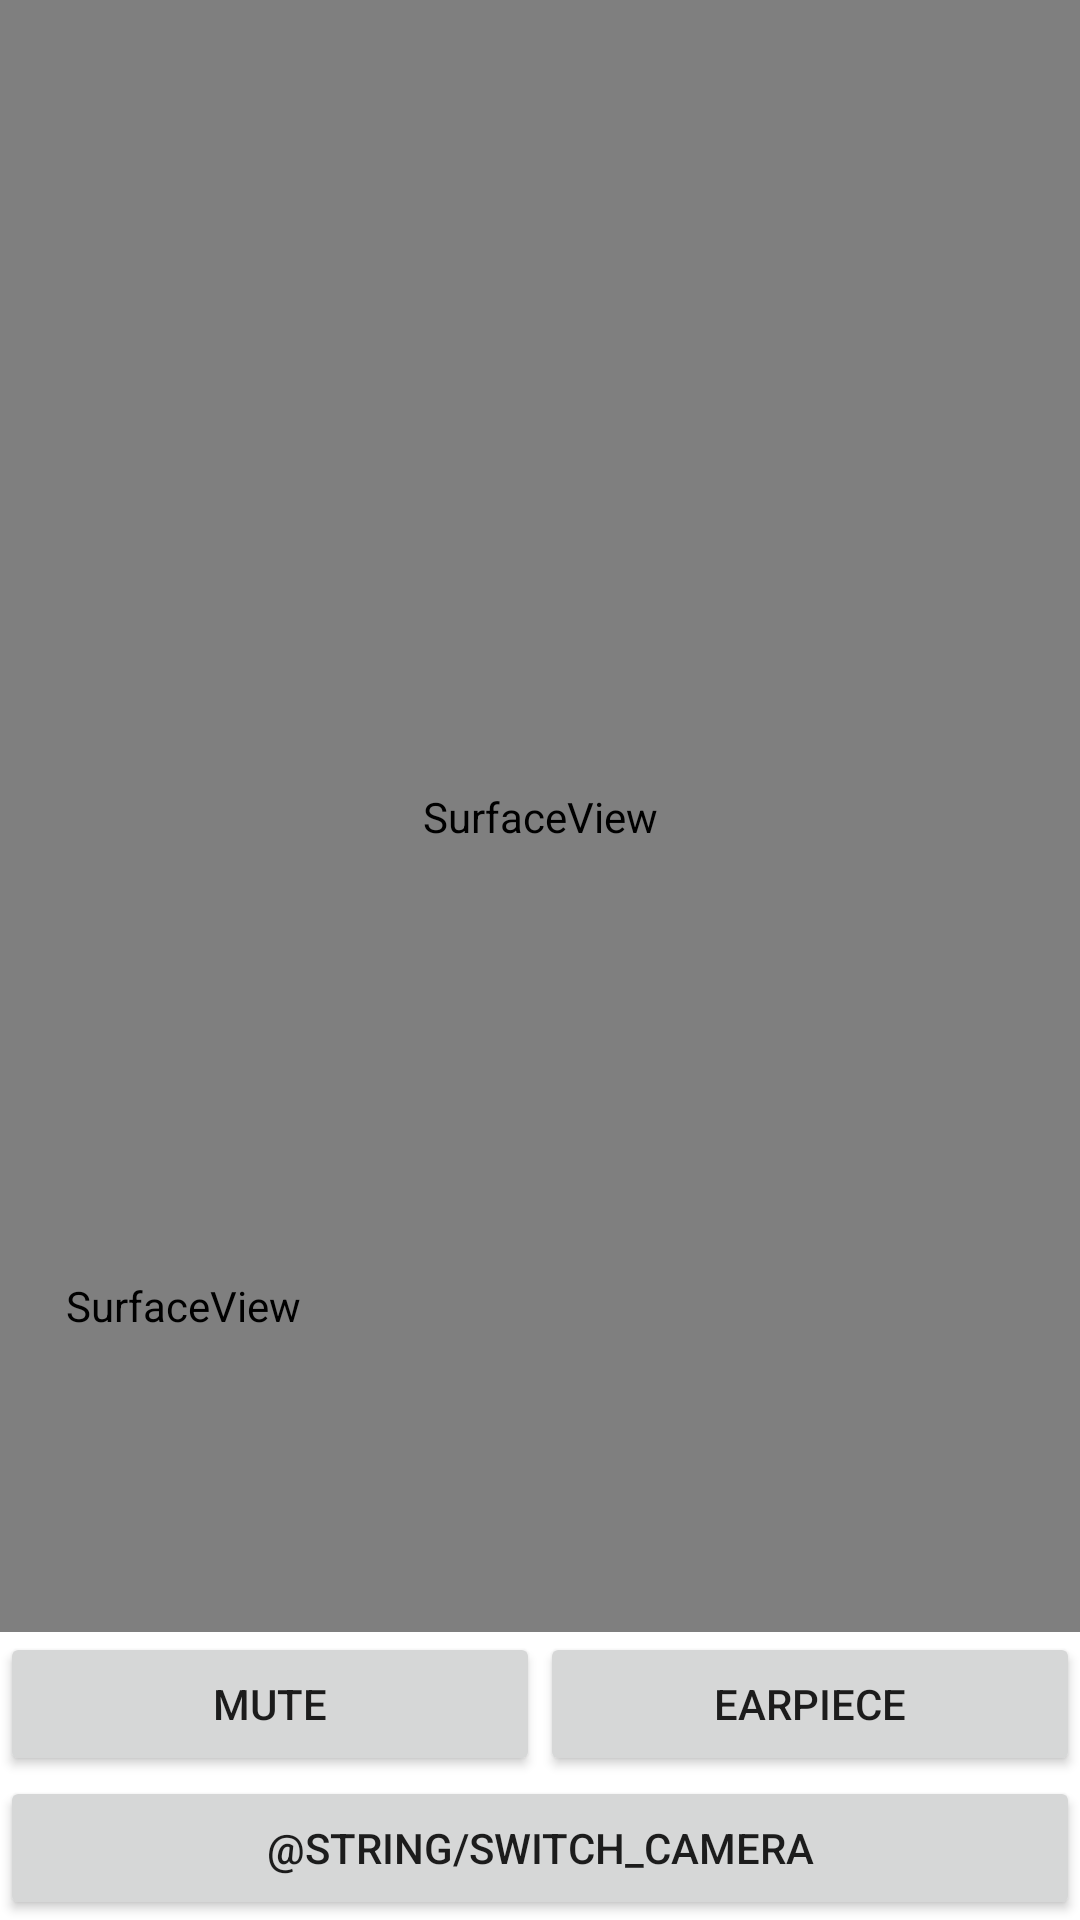

The Android layout XML behind this screen, and the referenced resources:
<!-- AndroidManifest.xml: application theme Theme.P2PVoice -->
<!-- res/layout/activity_test_connection_connect.xml -->
<?xml version="1.0" encoding="utf-8"?>
<RelativeLayout xmlns:android="http://schemas.android.com/apk/res/android"
    xmlns:app="http://schemas.android.com/apk/res-auto"
    xmlns:tools="http://schemas.android.com/tools"
    android:id="@+id/main"
    android:layout_width="match_parent"
    android:layout_height="match_parent"
    tools:context=".TestConnectionConnect">

    <androidx.constraintlayout.widget.ConstraintLayout
        android:layout_width="match_parent"
        android:layout_height="match_parent"
        android:layout_above="@+id/button_container"
        android:layout_marginBottom="0dp"
        android:background="@color/black">

        <SurfaceView
            android:id="@+id/preview_remote"
            android:layout_width="match_parent"
            android:layout_height="0dp"
            android:keepScreenOn="true"
            app:layout_constraintBottom_toBottomOf="parent"
            app:layout_constraintDimensionRatio="9:16"
            app:layout_constraintTop_toTopOf="parent" />

        <SurfaceView
            android:id="@+id/preview_local"
            android:layout_width="0dp"
            android:layout_height="0dp"
            android:keepScreenOn="true"
            app:layout_constraintBottom_toBottomOf="parent"
            app:layout_constraintDimensionRatio="9:16"
            app:layout_constraintHeight_percent="0.4"
            app:layout_constraintStart_toStartOf="parent" />
    </androidx.constraintlayout.widget.ConstraintLayout>

    <GridLayout
        android:id="@+id/button_container"
        android:layout_width="match_parent"
        android:layout_height="wrap_content"
        android:layout_alignParentBottom="true"
        android:layout_centerHorizontal="true"
        android:alignmentMode="alignBounds"
        android:columnCount="2"
        android:orientation="horizontal"
        android:rowCount="2">

        <Button
            android:id="@+id/button_mute"
            android:layout_width="0dp"
            android:layout_height="wrap_content"
            android:layout_rowWeight="1"
            android:layout_columnWeight="1"
            android:text="@string/mute"
            android:textAlignment="center" />

        <Button
            android:id="@+id/button_audio_output"
            android:layout_width="0dp"
            android:layout_height="wrap_content"
            android:layout_rowWeight="1"
            android:layout_columnWeight="1"
            android:text="@string/audio_output_earpiece"
            android:textAlignment="center" />

        <Button
            android:id="@+id/button_camera_switch"
            android:layout_width="0dp"
            android:layout_height="wrap_content"
            android:layout_rowWeight="1"
            android:layout_columnSpan="2"
            android:layout_columnWeight="1"
            android:text="@string/switch_camera"
            android:textAlignment="center" />
    </GridLayout>

</RelativeLayout>
<!-- resources referenced by this layout -->
<resources>
  <string name="audio_output_earpiece">Earpiece</string>
  <string name="mute">Mute</string>
  <style name="Theme.P2PVoice" parent="Theme.MaterialComponents.DayNight.DarkActionBar">
          
          <item name="colorPrimary">@color/purple_500</item>
          <item name="colorPrimaryVariant">@color/purple_700</item>
          <item name="colorOnPrimary">@color/white</item>
          
          <item name="colorSecondary">@color/teal_200</item>
          <item name="colorSecondaryVariant">@color/teal_700</item>
          <item name="colorOnSecondary">@color/black</item>
          
          <item name="android:statusBarColor">?attr/colorPrimaryVariant</item>
          
      </style>
  <!-- not gathered from this repository: default colours our renderer supplied (Android Studio template values) -->
  <color name="purple_500">#FF6200EE</color>
  <color name="purple_700">#FF3700B3</color>
  <color name="teal_200">#FF03DAC5</color>
  <color name="teal_700">#FF018786</color>
  <color name="black">#FF000000</color>
  <color name="white">#FFFFFFFF</color>
</resources>
